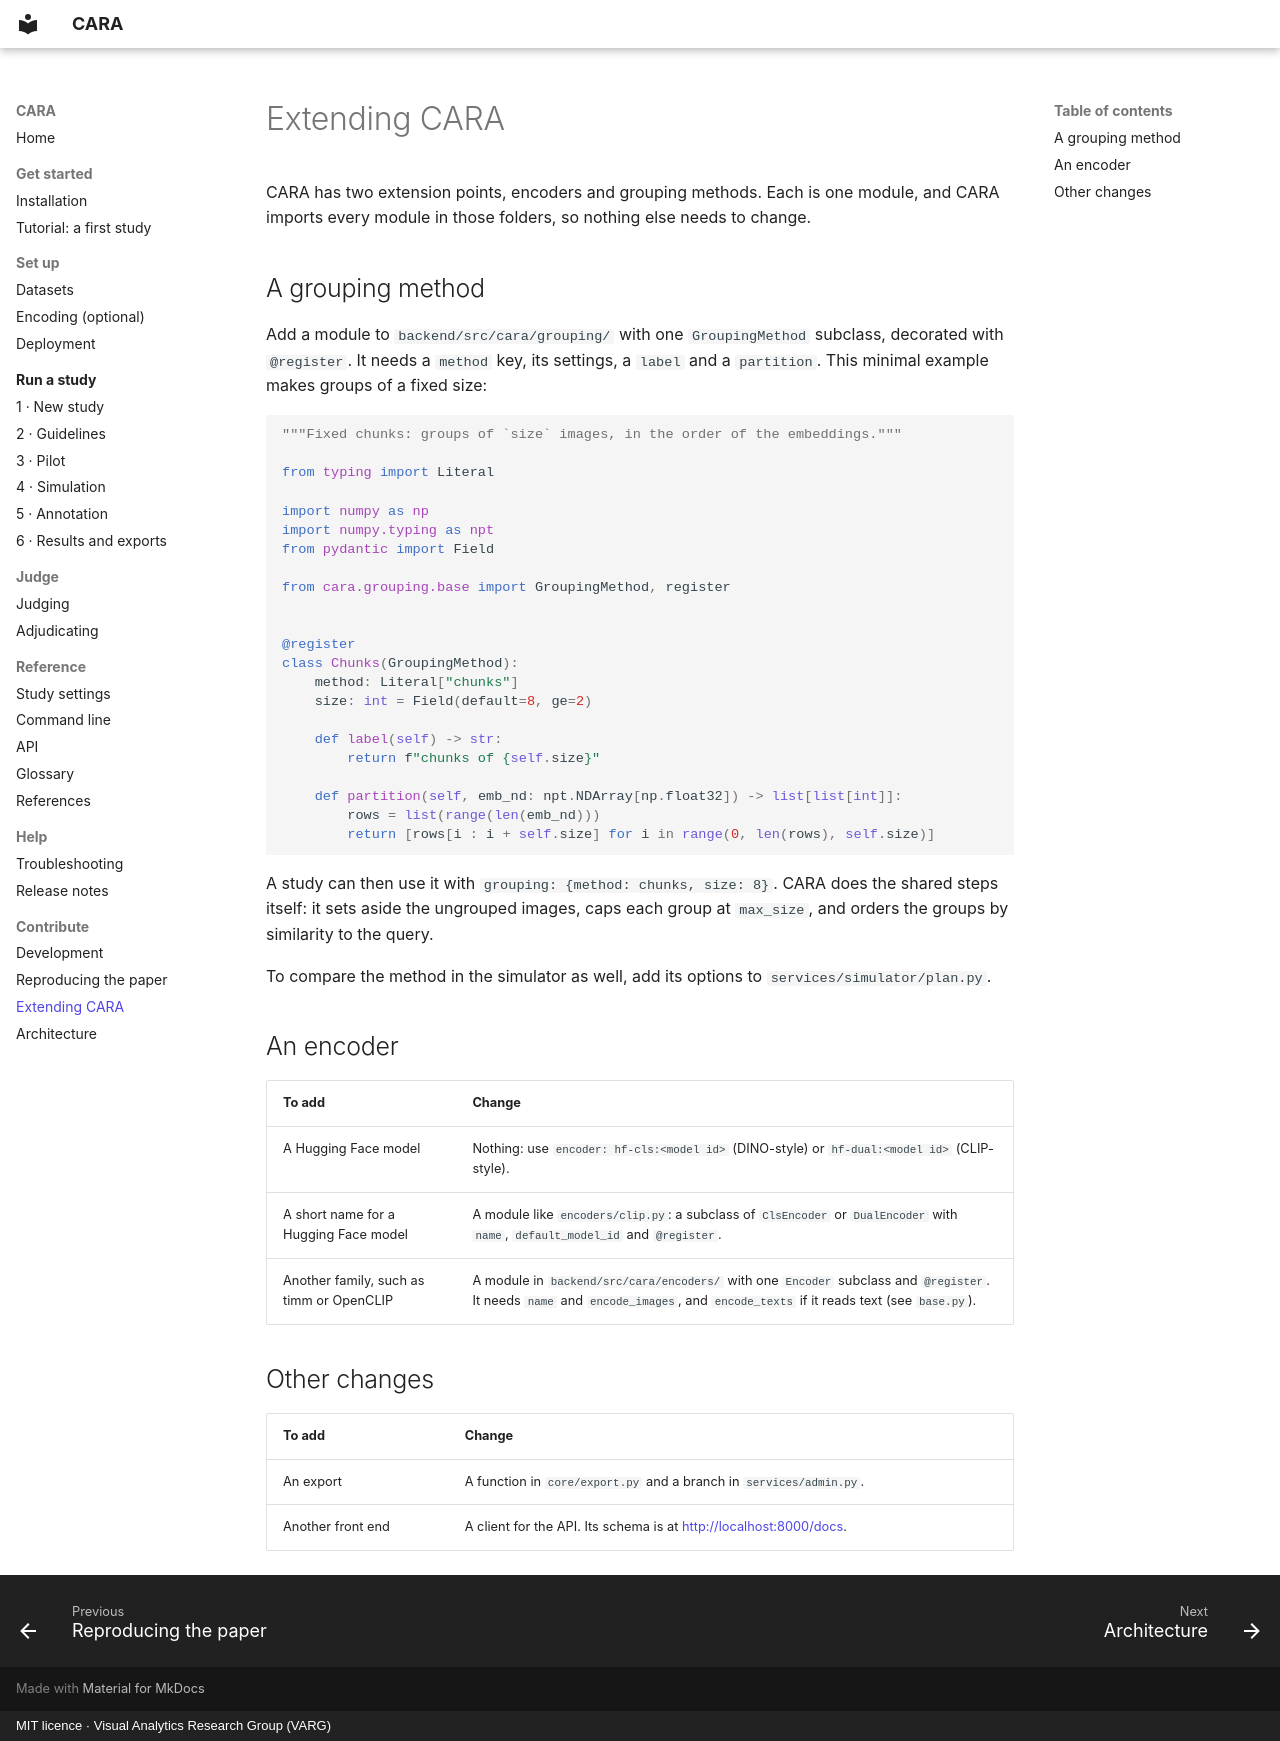

repository: TIBHannover/CARA · page: reference/extending/index.html · generator: mkdocs · copyright: MIT licence · Visual Analytics Research Group (VARG)

# Extending CARA

CARA has two extension points, encoders and grouping methods. Each is one module, and CARA imports every module in
those folders, so nothing else needs to change.

## A grouping method

Add a module to `backend/src/cara/grouping/` with one `GroupingMethod` subclass, decorated with `@register`. It needs a
`method` key, its settings, a `label` and a `partition`. This minimal example makes groups of a fixed size:

```python
"""Fixed chunks: groups of `size` images, in the order of the embeddings."""

from typing import Literal

import numpy as np
import numpy.typing as npt
from pydantic import Field

from cara.grouping.base import GroupingMethod, register


@register
class Chunks(GroupingMethod):
    method: Literal["chunks"]
    size: int = Field(default=8, ge=2)

    def label(self) -> str:
        return f"chunks of {self.size}"

    def partition(self, emb_nd: npt.NDArray[np.float32]) -> list[list[int]]:
        rows = list(range(len(emb_nd)))
        return [rows[i : i + self.size] for i in range(0, len(rows), self.size)]
```

A study can then use it with `grouping: {method: chunks, size: 8}`. CARA does the shared steps itself: it sets aside the
ungrouped images, caps each group at `max_size`, and orders the groups by similarity to the query.

To compare the method in the simulator as well, add its options to `services/simulator/plan.py`.

## An encoder

| To add | Change |
|---|---|
| A Hugging Face model | Nothing: use `encoder: hf-cls:<model id>` (DINO-style) or `hf-dual:<model id>` (CLIP-style). |
| A short name for a Hugging Face model | A module like `encoders/clip.py`: a subclass of `ClsEncoder` or `DualEncoder` with `name`, `default_model_id` and `@register`. |
| Another family, such as timm or OpenCLIP | A module in `backend/src/cara/encoders/` with one `Encoder` subclass and `@register`. It needs `name` and `encode_images`, and `encode_texts` if it reads text (see `base.py`). |

## Other changes

| To add | Change |
|---|---|
| An export | A function in `core/export.py` and a branch in `services/admin.py`. |
| Another front end | A client for the API. Its schema is at <http://localhost:8000/docs>. |
